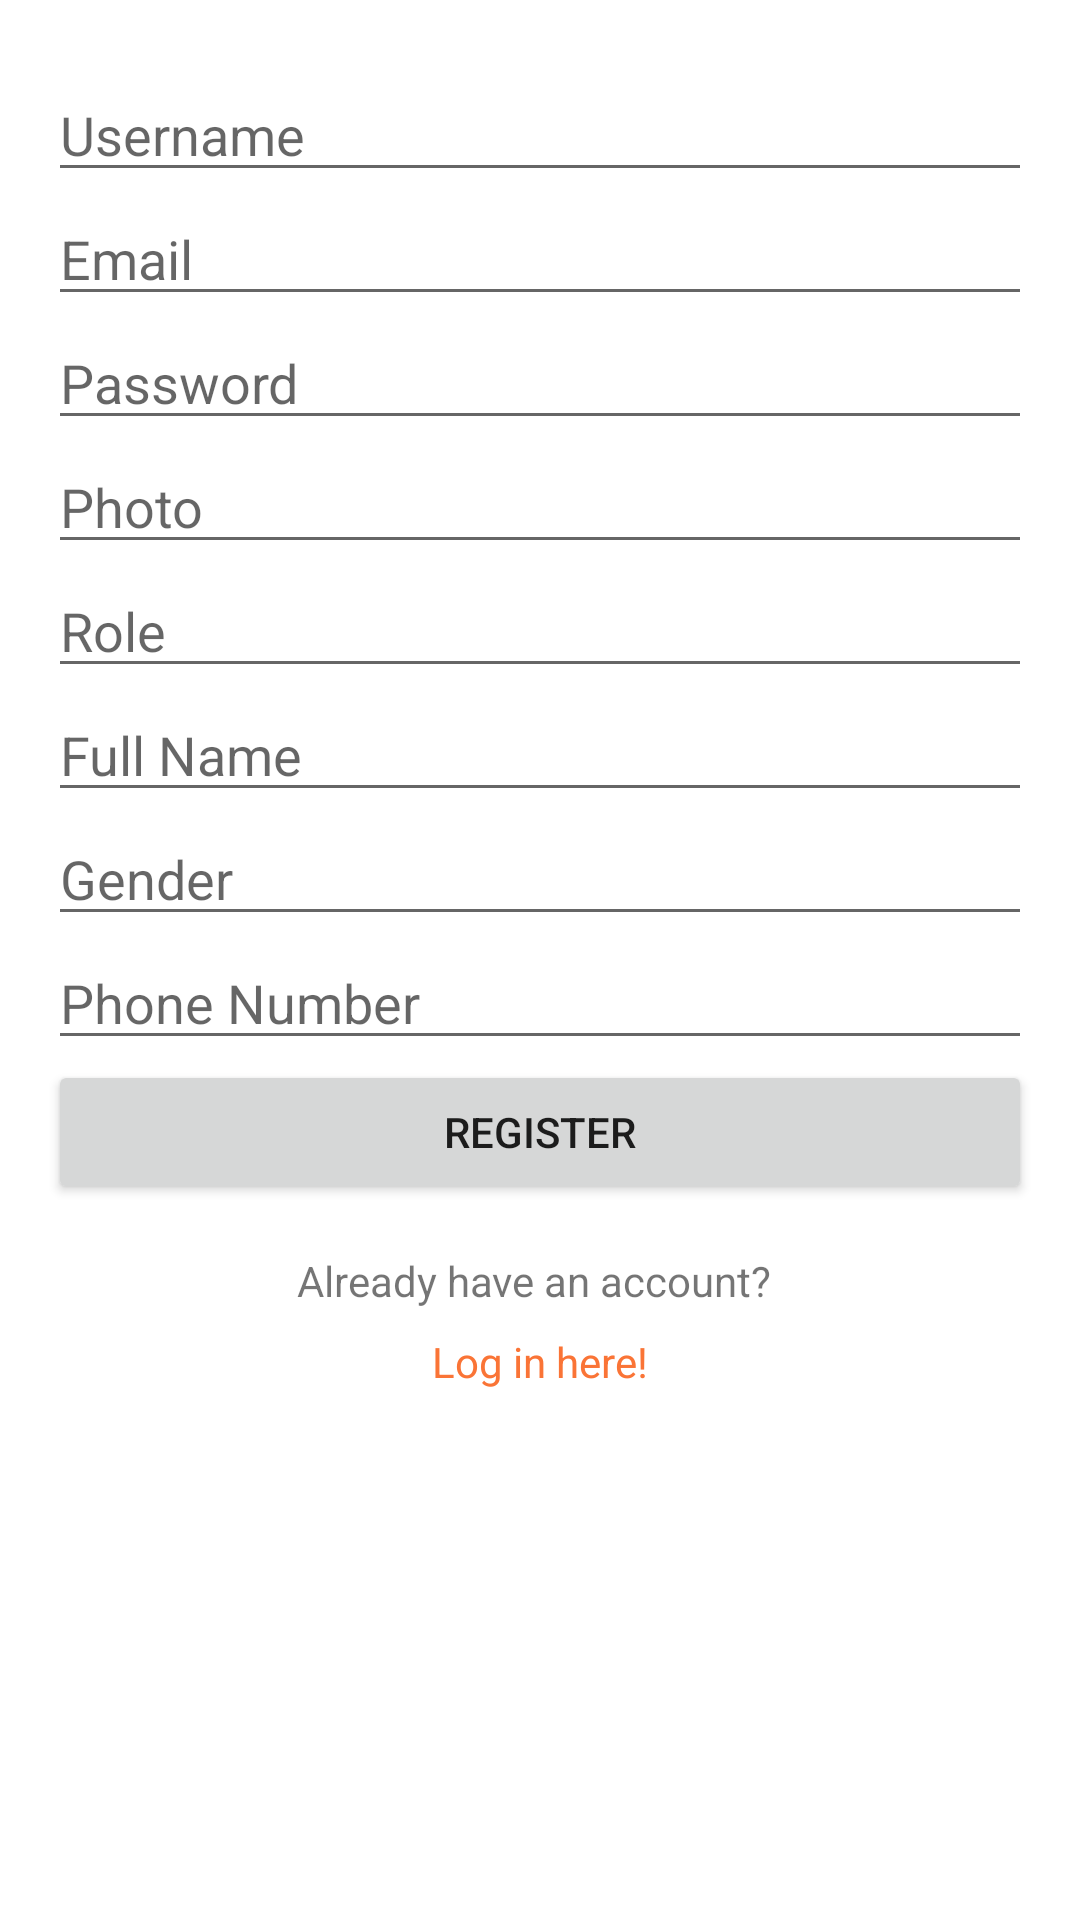

Reconstruct the res/layout file that produces this screen, plus the resources it refers to.
<!-- AndroidManifest.xml: application theme Theme.MemoRidefrontend -->
<!-- res/layout/activity_register.xml -->
<?xml version="1.0" encoding="utf-8"?>
<androidx.constraintlayout.widget.ConstraintLayout xmlns:android="http://schemas.android.com/apk/res/android"
    xmlns:app="http://schemas.android.com/apk/res-auto"
    xmlns:tools="http://schemas.android.com/tools"
    android:layout_width="match_parent"
    android:layout_height="match_parent"
    tools:context=".RegisterActivity">

    <LinearLayout xmlns:android="http://schemas.android.com/apk/res/android"
        xmlns:tools="http://schemas.android.com/tools"
        android:layout_width="match_parent"
        android:layout_height="match_parent"
        android:orientation="vertical"
        android:padding="16dp"
        tools:context=".RegisterActivity"
        android:layout_marginTop="20px">

        <EditText
            android:id="@+id/username_input"
            android:layout_width="match_parent"
            android:layout_height="wrap_content"
            android:hint="Username" />

        <EditText
            android:id="@+id/email_input"
            android:layout_width="match_parent"
            android:layout_height="wrap_content"
            android:hint="Email" />

        <EditText
            android:id="@+id/password_input"
            android:layout_width="match_parent"
            android:layout_height="wrap_content"
            android:hint="Password" />

        <EditText
            android:id="@+id/photo_input"
            android:layout_width="match_parent"
            android:layout_height="wrap_content"
            android:hint="Photo" />

        <EditText
            android:id="@+id/role_input"
            android:layout_width="match_parent"
            android:layout_height="wrap_content"
            android:hint="Role" />

        <EditText
            android:id="@+id/full_name_input"
            android:layout_width="match_parent"
            android:layout_height="wrap_content"
            android:hint="Full Name" />

        <EditText
            android:id="@+id/gender_input"
            android:layout_width="match_parent"
            android:layout_height="wrap_content"
            android:hint="Gender" />

        <EditText
            android:id="@+id/phone_number_input"
            android:layout_width="match_parent"
            android:layout_height="wrap_content"
            android:hint="Phone Number" />

        <Button
            android:id="@+id/register_button"
            android:layout_width="match_parent"
            android:layout_height="wrap_content"
            android:text="Register" />

        <TextView
            android:id="@+id/login_text"
            android:layout_width="wrap_content"
            android:layout_height="wrap_content"
            android:text="Already have an account? "
            android:layout_gravity="center"
            android:layout_marginTop="16dp"/>

        <TextView
            android:id="@+id/login_link"
            android:layout_width="wrap_content"
            android:layout_height="wrap_content"
            android:text="Log in here!"
            android:textColor="@color/colorPrimary"
            android:layout_gravity="center"
            android:layout_marginTop="8dp"/>

    </LinearLayout>


</androidx.constraintlayout.widget.ConstraintLayout>
<!-- resources referenced by this layout -->
<resources>
  <color name="colorPrimary">#fa7436</color>
  <style name="Theme.MemoRidefrontend" parent="Theme.MaterialComponents.DayNight.DarkActionBar">
          
          <item name="colorPrimary">@color/purple_500</item>
          <item name="colorPrimaryVariant">@color/purple_700</item>
          <item name="colorOnPrimary">@color/white</item>
          
          <item name="colorSecondary">@color/teal_200</item>
          <item name="colorSecondaryVariant">@color/teal_700</item>
          <item name="colorOnSecondary">@color/black</item>
          
          <item name="android:statusBarColor">?attr/colorPrimaryVariant</item>
          
      </style>
  <color name="purple_500">#FF6200EE</color>
  <color name="purple_700">#FF3700B3</color>
  <color name="white">#FFFFFFFF</color>
  <color name="teal_200">#FF03DAC5</color>
  <color name="teal_700">#FF018786</color>
  <color name="black">#FF000000</color>
</resources>
